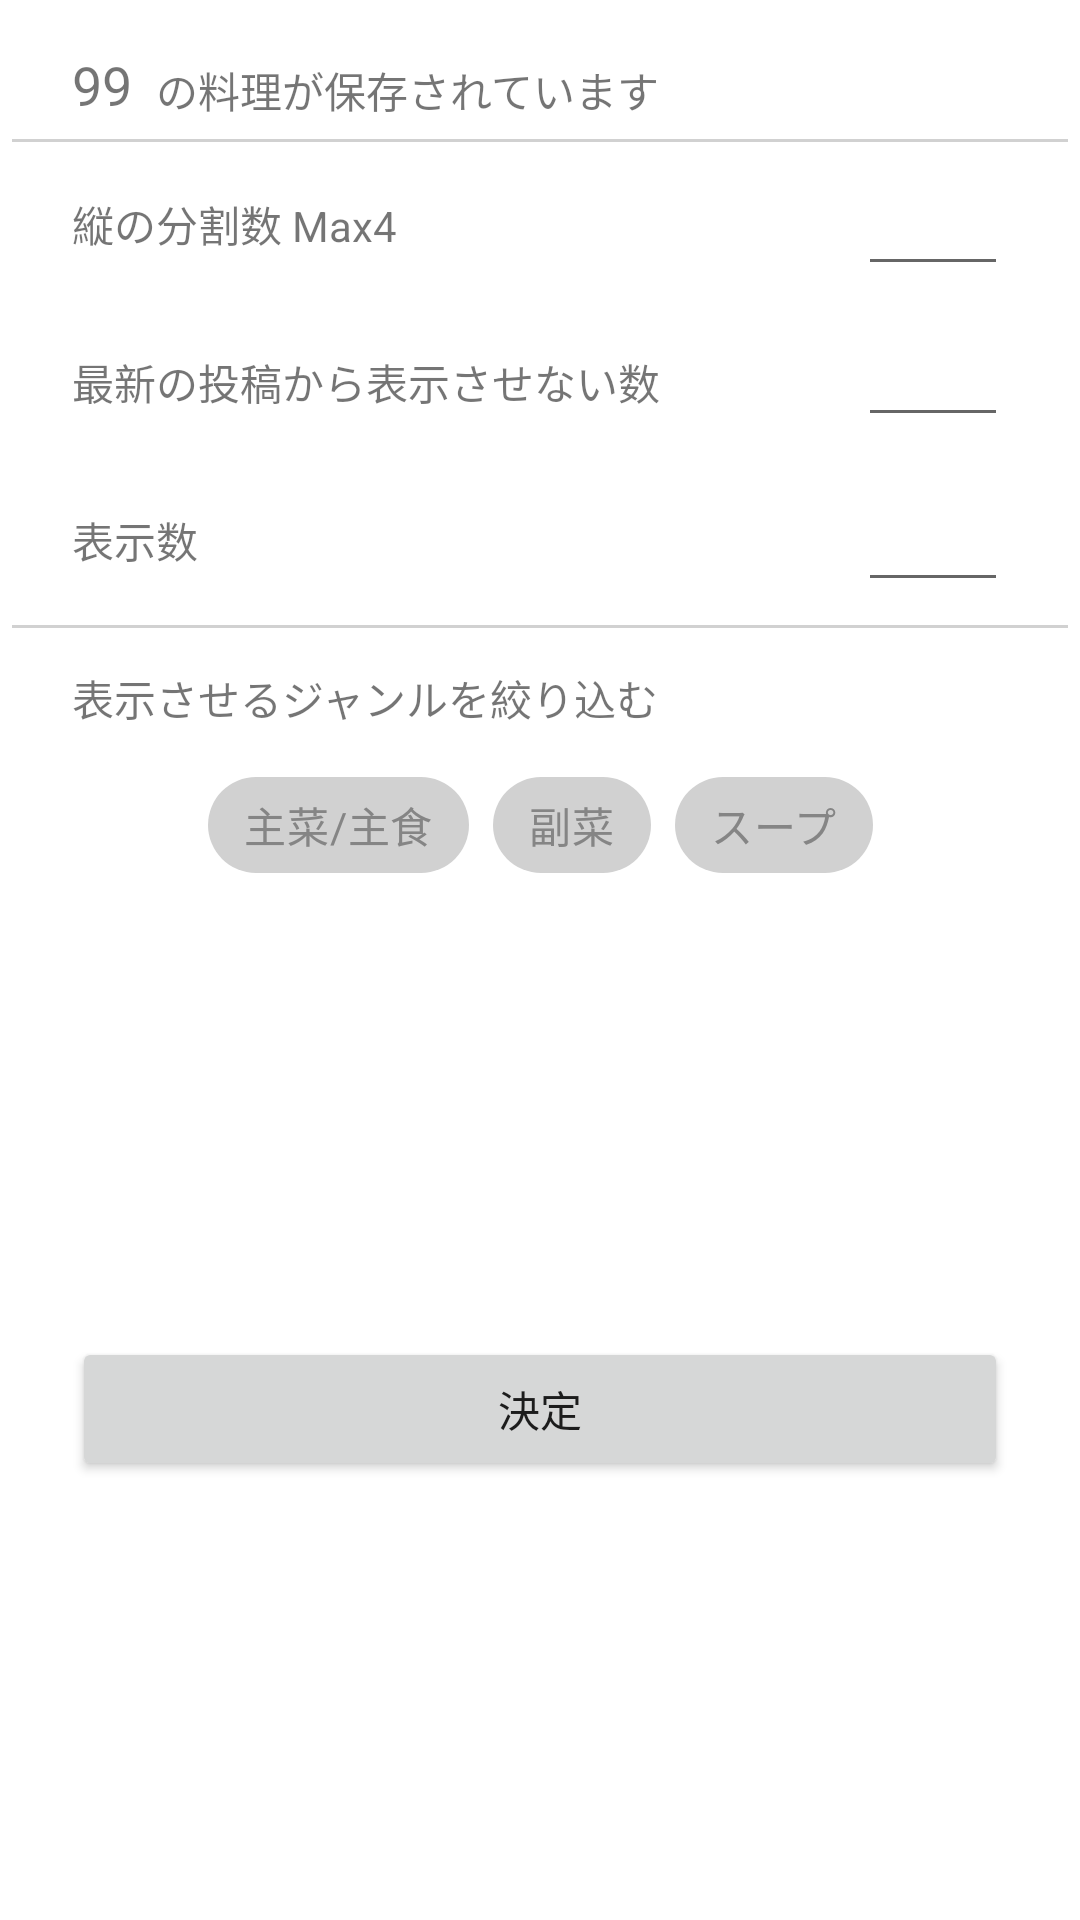

This screen was rendered from an Android layout file. Write that file and the resources it references.
<!-- AndroidManifest.xml: application theme AppTheme -->
<!-- res/layout/fragment_search.xml -->
<?xml version="1.0" encoding="utf-8"?>
<androidx.constraintlayout.widget.ConstraintLayout xmlns:android="http://schemas.android.com/apk/res/android"
    xmlns:app="http://schemas.android.com/apk/res-auto"
    xmlns:tools="http://schemas.android.com/tools"
    android:layout_width="match_parent"
    android:layout_height="wrap_content"
    tools:context=".fragments.Search.SearchFragment">


    <TextView
        android:id="@+id/total_view"
        android:layout_width="wrap_content"
        android:layout_height="wrap_content"
        android:layout_marginStart="24dp"
        android:layout_marginTop="16dp"
        android:text="99"
        android:textSize="18sp"
        app:layout_constraintStart_toStartOf="parent"
        app:layout_constraintTop_toTopOf="parent" />

    <TextView
        android:id="@+id/textView2"
        android:layout_width="wrap_content"
        android:layout_height="wrap_content"
        android:layout_marginStart="8dp"
        android:text="の料理が保存されています"
        app:layout_constraintBottom_toBottomOf="@+id/total_view"
        app:layout_constraintStart_toEndOf="@+id/total_view" />

    <TextView
        android:id="@+id/textView3"
        android:layout_width="wrap_content"
        android:layout_height="wrap_content"
        android:layout_marginStart="24dp"
        android:layout_marginTop="32dp"
        android:text="表示数"
        app:layout_constraintStart_toStartOf="parent"
        app:layout_constraintTop_toBottomOf="@+id/textView4" />

    <TextView
        android:id="@+id/textView4"
        android:layout_width="wrap_content"
        android:layout_height="wrap_content"
        android:layout_marginStart="24dp"
        android:layout_marginTop="32dp"
        android:text="最新の投稿から表示させない数"
        app:layout_constraintStart_toStartOf="parent"
        app:layout_constraintTop_toBottomOf="@+id/textView6" />

    <EditText
        android:id="@+id/offset_number"
        android:layout_width="50dp"
        android:layout_height="wrap_content"
        android:layout_marginEnd="24dp"
        android:ems="10"
        android:gravity="center"
        android:inputType="number"
        app:layout_constraintBottom_toBottomOf="@+id/textView4"
        app:layout_constraintEnd_toEndOf="parent"
        app:layout_constraintTop_toTopOf="@+id/textView4"
        app:layout_constraintVertical_bias="0.615" />

    <EditText
        android:id="@+id/limit_number"
        android:layout_width="50dp"
        android:layout_height="wrap_content"
        android:layout_marginEnd="24dp"
        android:ems="10"
        android:gravity="center"
        android:inputType="number"
        app:layout_constraintBottom_toBottomOf="@+id/textView3"
        app:layout_constraintEnd_toEndOf="parent"
        app:layout_constraintTop_toTopOf="@+id/textView3" />

    <TextView
        android:id="@+id/textView5"
        android:layout_width="wrap_content"
        android:layout_height="wrap_content"
        android:layout_marginStart="24dp"
        android:layout_marginTop="32dp"
        android:text="表示させるジャンルを絞り込む"
        app:layout_constraintStart_toStartOf="parent"
        app:layout_constraintTop_toBottomOf="@+id/textView3" />

    <Button
        android:id="@+id/enter_button"
        android:layout_width="0dp"
        android:layout_height="wrap_content"
        android:layout_marginStart="24dp"
        android:layout_marginTop="16dp"
        android:layout_marginEnd="24dp"
        android:layout_marginBottom="16dp"
        android:text="決定"
        app:layout_constraintBottom_toBottomOf="parent"
        app:layout_constraintEnd_toEndOf="parent"
        app:layout_constraintHorizontal_bias="0.5"
        app:layout_constraintStart_toStartOf="parent"
        app:layout_constraintTop_toBottomOf="@+id/select_type_chipGroup" />

    <com.google.android.material.chip.ChipGroup
        android:id="@+id/select_type_chipGroup"
        android:layout_width="wrap_content"
        android:layout_height="wrap_content"
        android:layout_marginTop="8dp"
        app:layout_constraintEnd_toEndOf="parent"
        app:layout_constraintStart_toStartOf="parent"
        app:layout_constraintTop_toBottomOf="@+id/textView5"
        app:singleSelection="true">

        <com.google.android.material.chip.Chip
            android:id="@+id/main_dish_chip"
            style="@style/CustomChipStyle"
            android:layout_width="wrap_content"
            android:layout_height="wrap_content"
            android:text="主菜/主食"
            app:chipIconVisible="false" />

        <com.google.android.material.chip.Chip
            android:id="@+id/side_dish_chip"
            style="@style/CustomChipStyle"
            android:layout_width="wrap_content"
            android:layout_height="wrap_content"
            android:text="副菜" />

        <com.google.android.material.chip.Chip
            android:id="@+id/soup_chip"
            style="@style/CustomChipStyle"
            android:layout_width="wrap_content"
            android:layout_height="wrap_content"
            android:text="スープ" />
    </com.google.android.material.chip.ChipGroup>

    <TextView
        android:id="@+id/textView6"
        android:layout_width="wrap_content"
        android:layout_height="wrap_content"
        android:layout_marginStart="24dp"
        android:layout_marginTop="24dp"
        android:text="縦の分割数 Max4"
        app:layout_constraintStart_toStartOf="parent"
        app:layout_constraintTop_toBottomOf="@+id/total_view" />

    <EditText
        android:id="@+id/split_number"
        android:layout_width="50dp"
        android:layout_height="wrap_content"
        android:layout_marginEnd="24dp"
        android:ems="10"
        android:gravity="center"
        android:inputType="number"
        app:layout_constraintBottom_toBottomOf="@+id/textView6"
        app:layout_constraintEnd_toEndOf="parent"
        app:layout_constraintTop_toTopOf="@+id/textView6" />

    <View
        android:id="@+id/divider"
        android:layout_width="match_parent"
        android:layout_height="1dp"
        android:layout_marginStart="4dp"
        android:layout_marginTop="6dp"
        android:layout_marginEnd="4dp"
        android:background="@color/mediumGray"
        app:layout_constraintEnd_toEndOf="parent"
        app:layout_constraintStart_toStartOf="parent"
        app:layout_constraintTop_toBottomOf="@+id/textView2" />

    <View
        android:id="@+id/divider2"
        android:layout_width="match_parent"
        android:layout_height="1dp"
        android:layout_marginStart="4dp"
        android:layout_marginTop="18dp"
        android:layout_marginEnd="4dp"
        android:background="@color/mediumGray"
        app:layout_constraintEnd_toEndOf="parent"
        app:layout_constraintStart_toStartOf="parent"
        app:layout_constraintTop_toBottomOf="@+id/textView3" />


</androidx.constraintlayout.widget.ConstraintLayout>
<!-- resources referenced by this layout -->
<resources>
  <color name="mediumGray">#D1D1D1</color>
  <style name="CustomChipStyle" parent="Widget.MaterialComponents.Chip.Filter">
          <item name="chipBackgroundColor">@color/chip_background_color</item>
          <item name="android:textColor">@color/chip_text_color</item>
          <item name="checkedIconTint">@color/white</item>
      </style>
  <style name="AppTheme" parent="Theme.MaterialComponents.Light.DarkActionBar">
          <item name="windowNoTitle">true</item>
          <item name="android:navigationBarColor">#f5f5f5</item>
          <item name="android:windowDrawsSystemBarBackgrounds">true</item>
          
          <item name="colorPrimary">#d2b48c</item>
          <item name="colorPrimaryDark">#d2b48c</item>
          <item name="colorAccent">#d2b48c</item>
      </style>
  <color name="white">#FFFFFF</color>
</resources>
